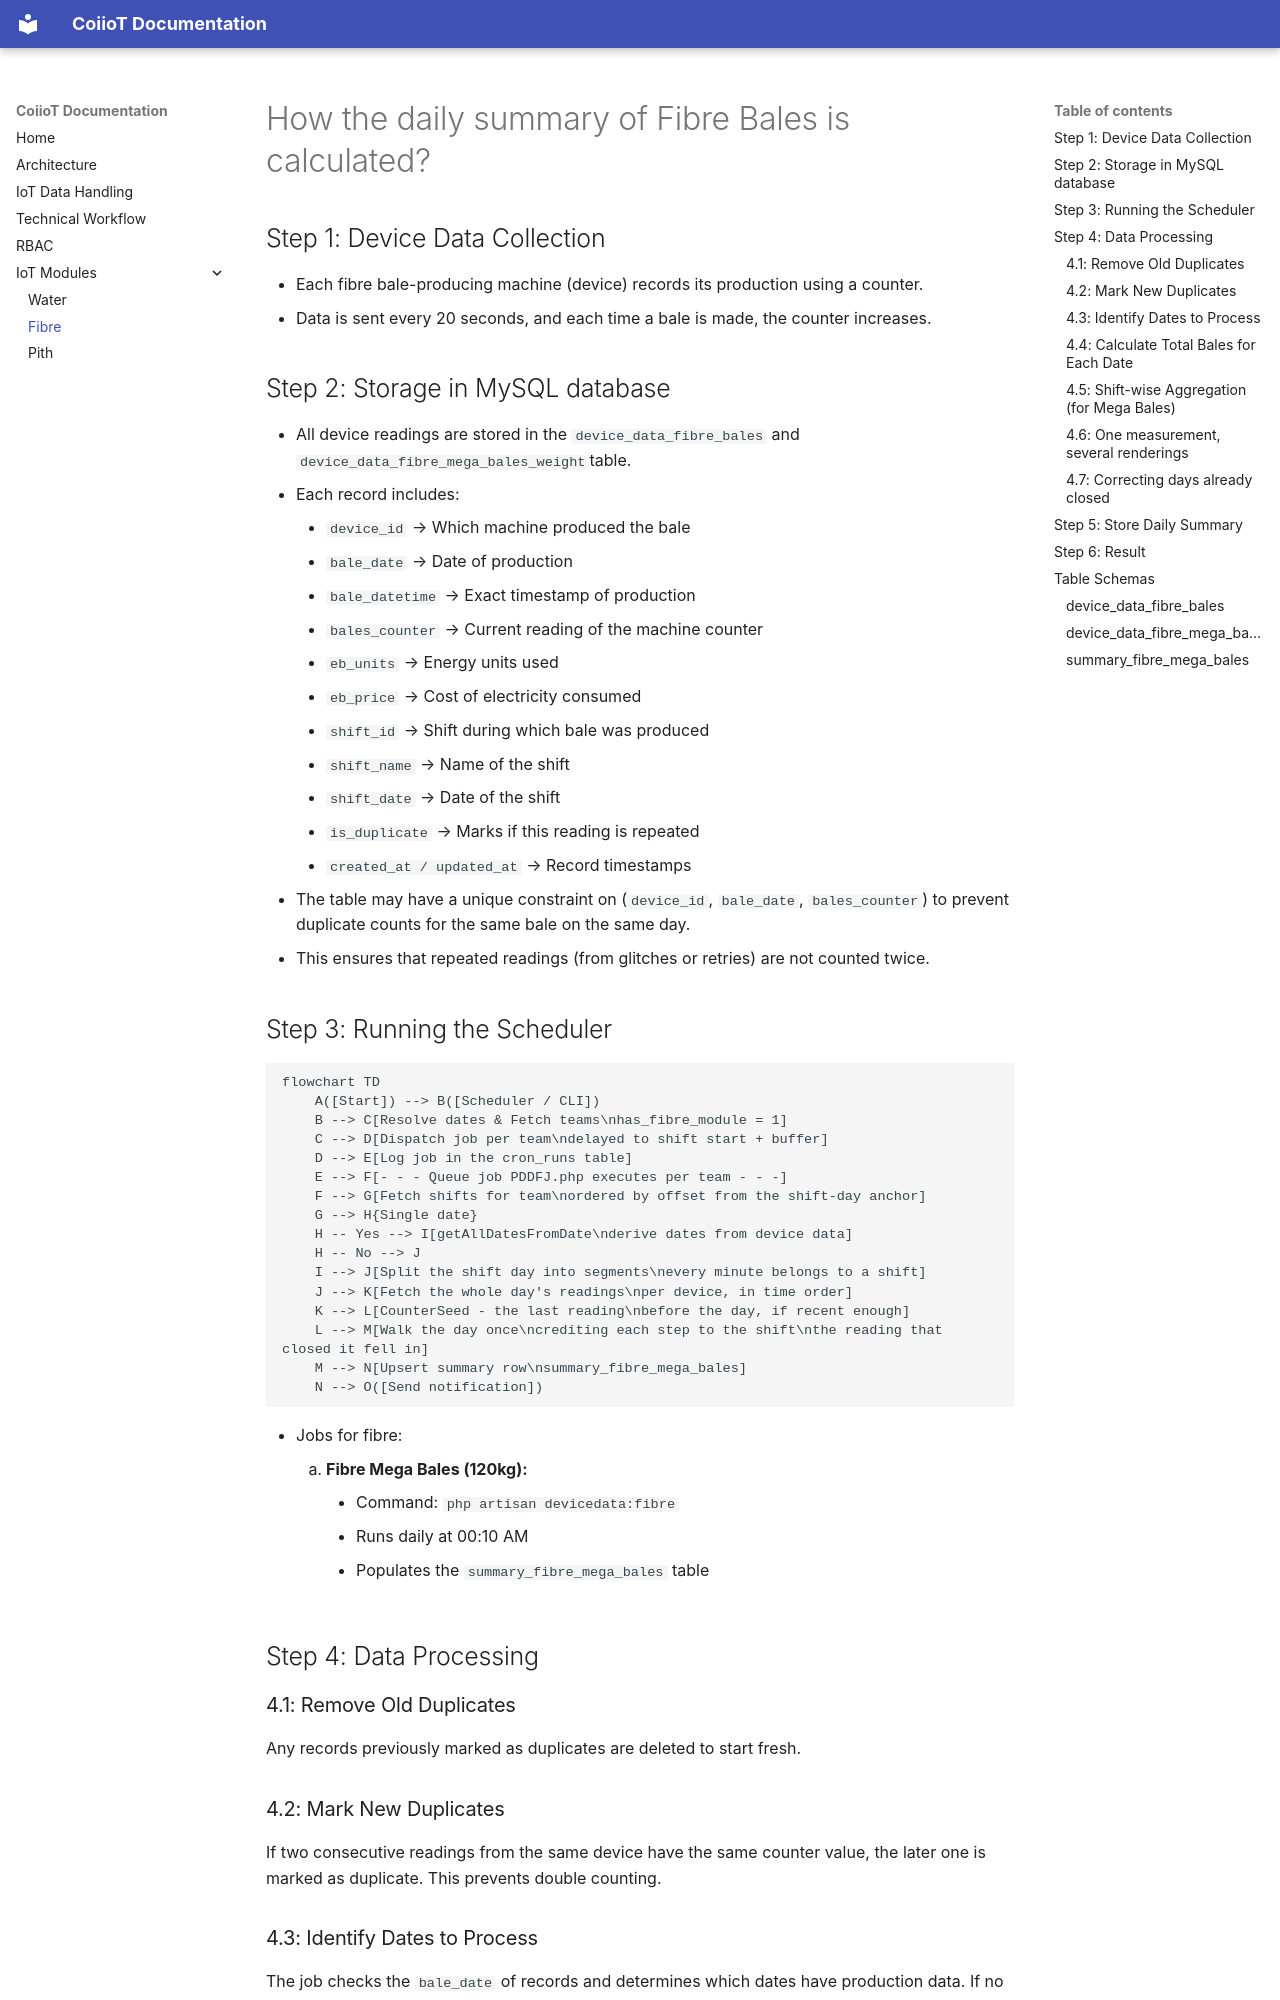

repository: Nithish-Balaji-21/pulse · page: iot/fibre/index.html · generator: mkdocs


# How the daily summary of Fibre Bales is calculated?

## Step 1: Device Data Collection

- Each fibre bale-producing machine (device) records its production using a counter.
- Data is sent every 20 seconds, and each time a bale is made, the counter increases.

## Step 2: Storage in MySQL database
- All device readings are stored in the `device_data_fibre_bales` and `device_data_fibre_mega_bales_weight`table.
- Each record includes:
    - `device_id` → Which machine produced the bale
    - `bale_date` → Date of production
    - `bale_datetime` → Exact timestamp of production
    - `bales_counter` → Current reading of the machine counter
    - `eb_units` → Energy units used
    - `eb_price` → Cost of electricity consumed
    - `shift_id` → Shift during which bale was produced
    - `shift_name` → Name of the shift
    - `shift_date` → Date of the shift
    - `is_duplicate` → Marks if this reading is repeated
    - `created_at / updated_at` → Record timestamps
- The table may have a unique constraint on (`device_id`, `bale_date`, `bales_counter`) to prevent duplicate counts for the same bale on the same day.
- This ensures that repeated readings (from glitches or retries) are not counted twice.

## Step 3: Running the Scheduler

```mermaid
flowchart TD
    A([Start]) --> B([Scheduler / CLI])
    B --> C[Resolve dates & Fetch teams\nhas_fibre_module = 1]
    C --> D[Dispatch job per team\ndelayed to shift start + buffer]
    D --> E[Log job in the cron_runs table]
    E --> F[- - - Queue job PDDFJ.php executes per team - - -]
    F --> G[Fetch shifts for team\nordered by offset from the shift-day anchor]
    G --> H{Single date}
    H -- Yes --> I[getAllDatesFromDate\nderive dates from device data]
    H -- No --> J
    I --> J[Split the shift day into segments\nevery minute belongs to a shift]
    J --> K[Fetch the whole day's readings\nper device, in time order]
    K --> L[CounterSeed - the last reading\nbefore the day, if recent enough]
    L --> M[Walk the day once\ncrediting each step to the shift\nthe reading that closed it fell in]
    M --> N[Upsert summary row\nsummary_fibre_mega_bales]
    N --> O([Send notification])
```

- Jobs for fibre:
    1. **Fibre Mega Bales (120kg):**
        - Command: `php artisan devicedata:fibre`
        - Runs daily at 00:10 AM
        - Populates the `summary_fibre_mega_bales` table

## Step 4: Data Processing

### 4.1: Remove Old Duplicates
Any records previously marked as duplicates are deleted to start fresh.

### 4.2: Mark New Duplicates
If two consecutive readings from the same device have the same counter value, the later one is marked as duplicate. This prevents double counting.

### 4.3: Identify Dates to Process
The job checks the `bale_date` of records and determines which dates have production data. If no date is given, yesterday is used by default.
